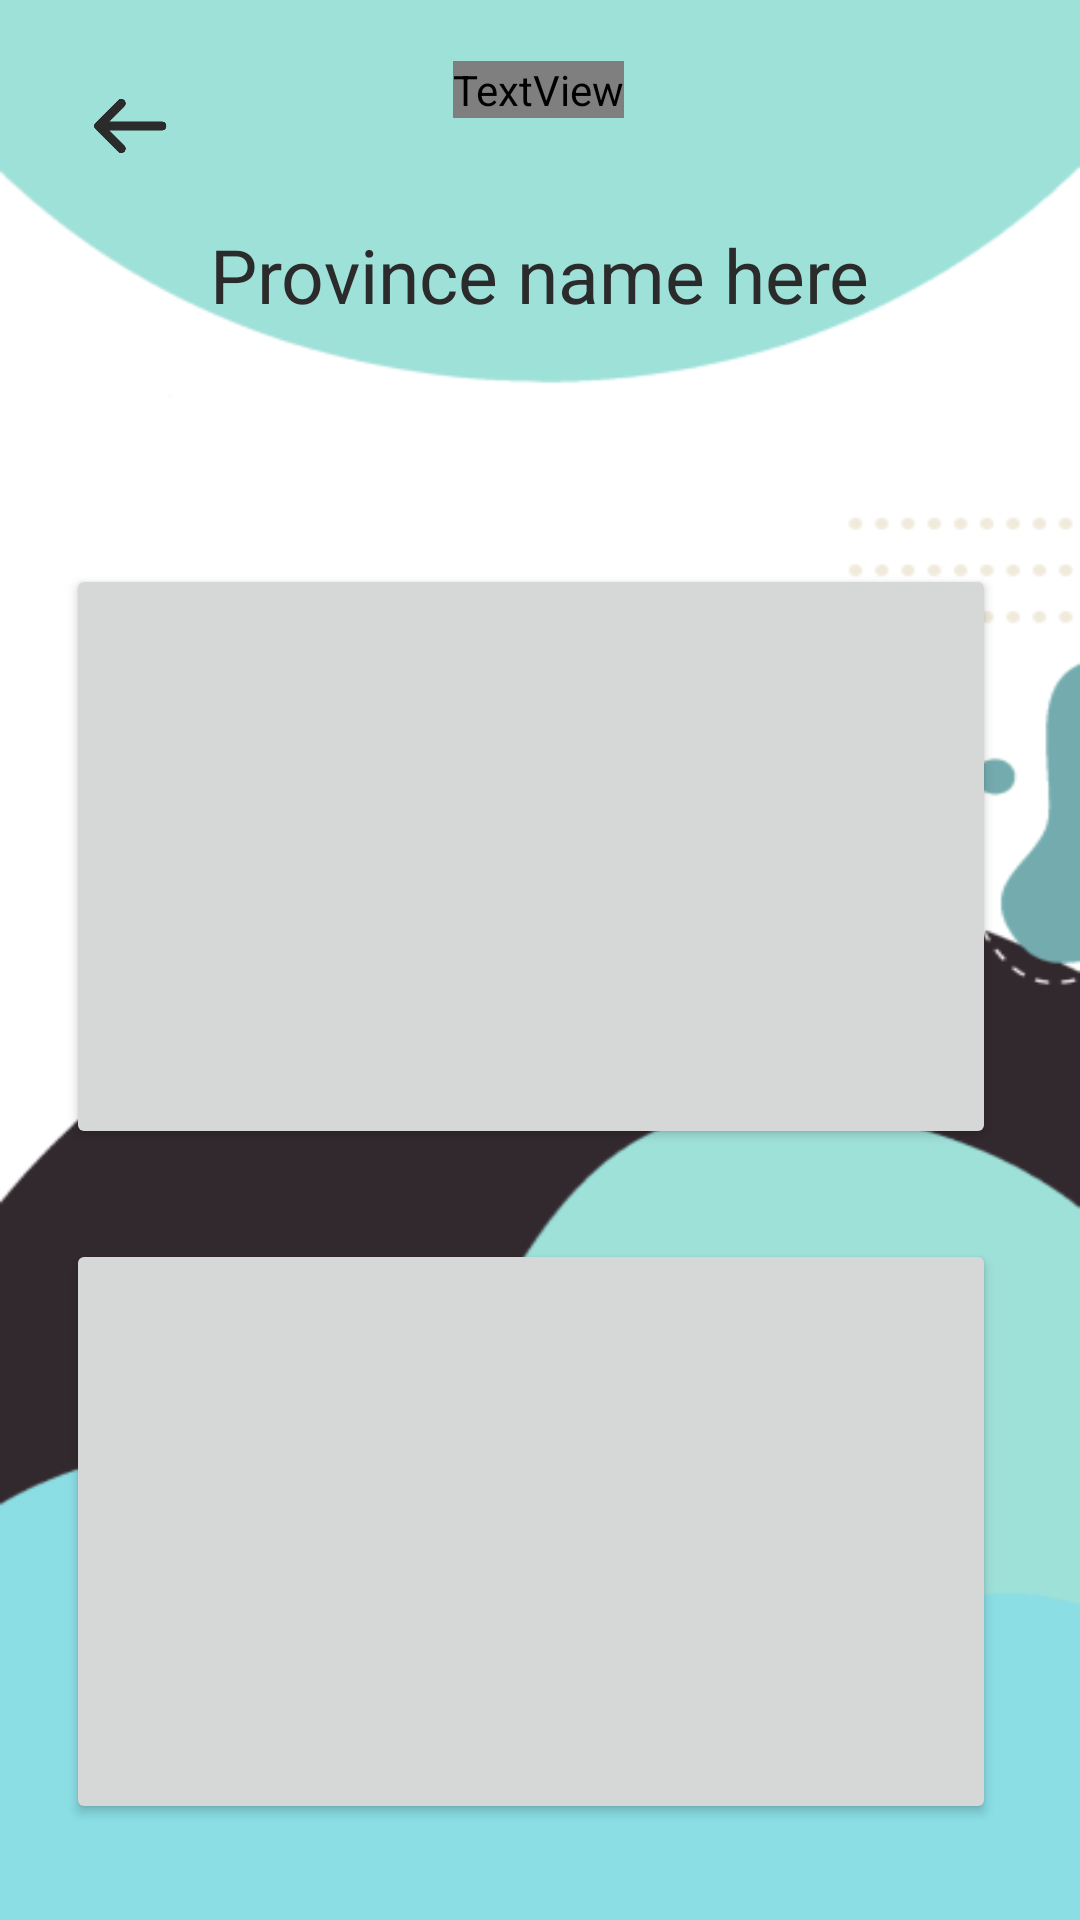

Produce the Android XML layout that renders to this screen, including the resource entries it uses.
<!-- AndroidManifest.xml: application theme AppTheme -->
<!-- res/layout/activity_page4.xml -->
<?xml version="1.0" encoding="utf-8"?>
<androidx.constraintlayout.widget.ConstraintLayout xmlns:android="http://schemas.android.com/apk/res/android"
    xmlns:app="http://schemas.android.com/apk/res-auto"
    xmlns:tools="http://schemas.android.com/tools"
    android:layout_width="match_parent"
    android:layout_height="match_parent"
    android:background="@drawable/blue"
    tools:context=".page4">

    <Button
        android:id="@+id/btn_back"
        android:layout_width="30dp"
        android:layout_height="30dp"
        android:background="@drawable/btn_back"
        app:layout_constraintBottom_toBottomOf="parent"
        app:layout_constraintEnd_toEndOf="parent"
        app:layout_constraintHorizontal_bias="0.086"
        app:layout_constraintStart_toStartOf="parent"
        app:layout_constraintTop_toTopOf="parent"
        app:layout_constraintVertical_bias="0.044" />

    <TextView
        android:id="@+id/lbl_features"
        android:layout_width="wrap_content"
        android:layout_height="wrap_content"
        android:fontFamily="@font/proxima_bold"
        android:text="@string/feature_here"
        android:textColor="@color/off_black"
        android:textSize="45sp"
        android:textStyle="bold"
        app:layout_constraintBottom_toBottomOf="parent"
        app:layout_constraintEnd_toEndOf="parent"
        app:layout_constraintHorizontal_bias="0.498"
        app:layout_constraintStart_toStartOf="parent"
        app:layout_constraintTop_toTopOf="parent"
        app:layout_constraintVertical_bias="0.033" />

    <TextView
        android:id="@+id/lbl_province"
        android:layout_width="wrap_content"
        android:layout_height="wrap_content"
        android:text="@string/province_name_here"
        android:textColor="@color/off_black"
        android:textSize="25sp"
        app:layout_constraintBottom_toBottomOf="parent"
        app:layout_constraintEnd_toEndOf="parent"
        app:layout_constraintStart_toStartOf="parent"
        app:layout_constraintTop_toTopOf="parent"
        app:layout_constraintVertical_bias="0.123"  />

    <ScrollView
        android:layout_width="320dp"
        android:layout_height="445dp"
        app:layout_constraintBottom_toBottomOf="parent"
        app:layout_constraintEnd_toEndOf="parent"
        app:layout_constraintHorizontal_bias="0.428"
        app:layout_constraintStart_toStartOf="parent"
        app:layout_constraintTop_toTopOf="parent"
        app:layout_constraintVertical_bias="0.964"
        android:scrollbarThumbVertical="@null">

        <LinearLayout
            android:id="@+id/layout"
            android:layout_gravity="center_horizontal"
            android:gravity="center"
            android:layout_width="wrap_content"
            android:layout_height="wrap_content"
            android:orientation="vertical">


            <Button
                android:id="@+id/item1"
                android:layout_width="310dp"
                android:layout_height="195sp" />

            <TextView
                android:layout_width="match_parent"
                android:layout_height="30sp"/>

            <Button
                android:id="@+id/item2"
                android:layout_width="310dp"
                android:layout_height="195sp" />

            <TextView
                android:layout_width="match_parent"
                android:layout_height="30sp"/>

            <Button
                android:id="@+id/item3"
                android:layout_width="310dp"
                android:layout_height="195sp" />

            <TextView
                android:layout_width="match_parent"
                android:layout_height="30sp"/>

            <Button
                android:id="@+id/item4"
                android:layout_width="310dp"
                android:layout_height="195sp" />

            <TextView
                android:layout_width="match_parent"
                android:layout_height="30sp"/>

            <Button
                android:id="@+id/item5"
                android:layout_width="310dp"
                android:layout_height="195sp" />

            <TextView
                android:layout_width="match_parent"
                android:layout_height="30sp"/>
        </LinearLayout>


    </ScrollView>

</androidx.constraintlayout.widget.ConstraintLayout>
<!-- resources referenced by this layout -->
<resources>
  <color name="off_black">#2b2b2b</color>
  <!-- drawable blue: png bitmap (drawable, 17902 bytes) -->
  <!-- drawable btn_back: png bitmap (drawable, 5905 bytes) -->
  <string name="feature_here">Feature here</string>
  <string name="province_name_here">Province name here</string>
  <style name="AppTheme" parent="Theme.AppCompat.Light.NoActionBar">
          
          <item name="colorPrimary">@color/colorPrimary</item>
          <item name="colorPrimaryDark">@color/colorPrimaryDark</item>
          <item name="colorAccent">@color/colorAccent</item>
          <item name="fontFamily">@font/proxima_regular</item>
      </style>
  <color name="colorPrimary">#d6ffe9</color>
  <color name="colorPrimaryDark">#d6ffe9</color>
  <color name="colorAccent">#d6ffe9</color>
</resources>
